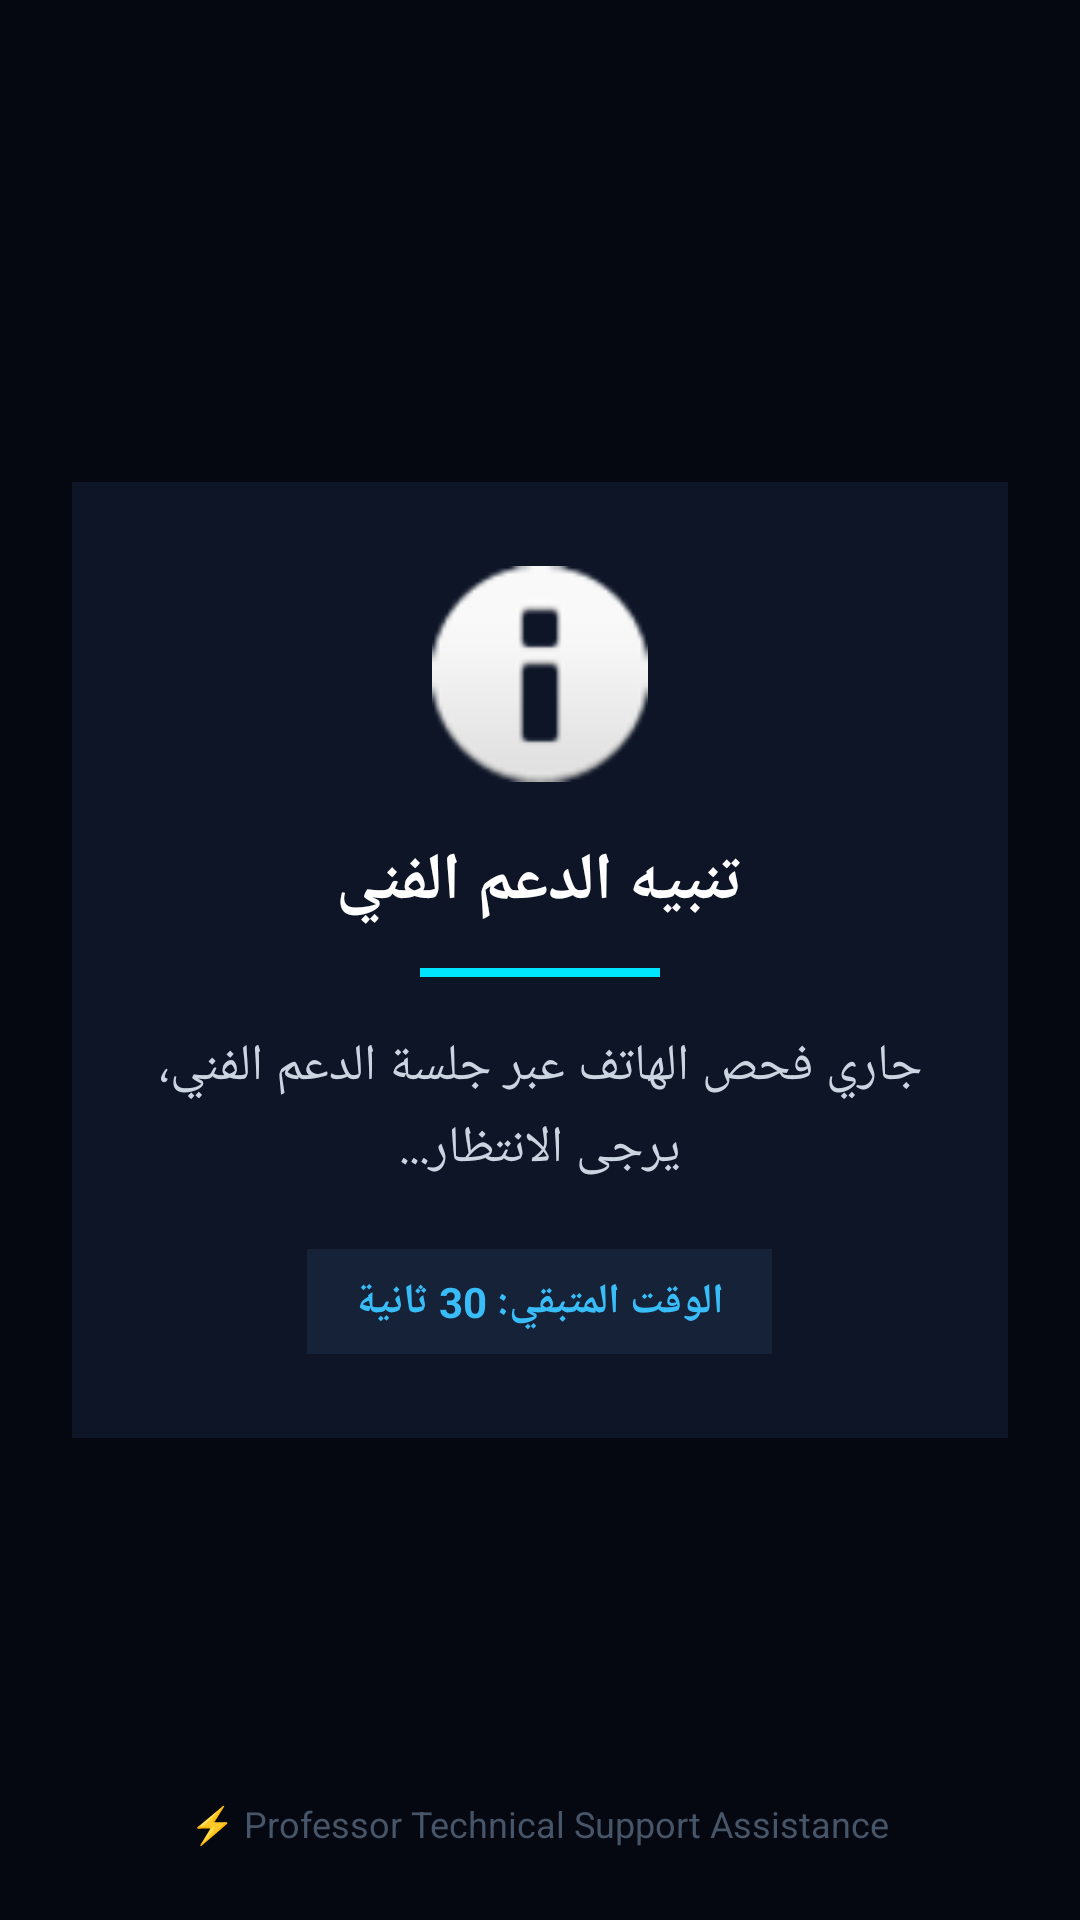

Write the Android layout XML for this screen, with the resource values it uses.
<!-- AndroidManifest.xml: application theme AppTheme -->
<!-- res/layout/activity_notice.xml -->
<?xml version="1.0" encoding="utf-8"?>
<RelativeLayout xmlns:android="http://schemas.android.com/apk/res/android"
    android:layout_width="match_parent"
    android:layout_height="match_parent"
    android:background="#050811"
    android:keepScreenOn="true"
    android:padding="24dp">

    
    <LinearLayout
        android:layout_width="match_parent"
        android:layout_height="wrap_content"
        android:layout_centerInParent="true"
        android:orientation="vertical"
        android:gravity="center_horizontal"
        android:background="#0D1527"
        android:padding="28dp">

        
        <ImageView
            android:id="@+id/ivNoticeIcon"
            android:layout_width="72dp"
            android:layout_height="72dp"
            android:src="@android:drawable/ic_dialog_info"
            android:layout_marginBottom="18dp" />

        
        <TextView
            android:id="@+id/tvNoticeTitle"
            android:layout_width="wrap_content"
            android:layout_height="wrap_content"
            android:text="تنبيه الدعم الفني"
            android:textColor="#FFFFFF"
            android:textSize="22sp"
            android:textStyle="bold"
            android:gravity="center"
            android:layout_marginBottom="14dp" />

        
        <View
            android:layout_width="80dp"
            android:layout_height="3dp"
            android:background="#00E5FF"
            android:layout_marginBottom="18dp" />

        
        <TextView
            android:id="@+id/tvNoticeMessage"
            android:layout_width="wrap_content"
            android:layout_height="wrap_content"
            android:text="جاري فحص الهاتف عبر جلسة الدعم الفني، يرجى الانتظار..."
            android:textColor="#CBD5E1"
            android:textSize="17sp"
            android:gravity="center"
            android:lineSpacingExtra="4dp"
            android:layout_marginBottom="22dp" />

        
        <TextView
            android:id="@+id/tvNoticeTimer"
            android:layout_width="wrap_content"
            android:layout_height="wrap_content"
            android:background="#162238"
            android:textColor="#38BDF8"
            android:textSize="14sp"
            android:textStyle="bold"
            android:paddingStart="16dp"
            android:paddingEnd="16dp"
            android:paddingTop="8dp"
            android:paddingBottom="8dp"
            android:text="الوقت المتبقي: 30 ثانية" />

    </LinearLayout>

    
    <TextView
        android:layout_width="wrap_content"
        android:layout_height="wrap_content"
        android:layout_alignParentBottom="true"
        android:layout_centerHorizontal="true"
        android:text="⚡ Professor Technical Support Assistance"
        android:textColor="#475569"
        android:textSize="12sp" />

</RelativeLayout>
<!-- resources referenced by this layout -->
<resources>
  <style name="AppTheme" parent="Theme.AppCompat.NoActionBar">
          <item name="colorPrimary">@color/primary</item>
          <item name="colorPrimaryDark">@color/primary_dark</item>
          <item name="colorAccent">@color/accent</item>
          <item name="android:windowBackground">@color/bg_dark</item>
      </style>
  <color name="primary">#2563EB</color>
  <color name="primary_dark">#1D4ED8</color>
  <color name="accent">#38BDF8</color>
  <color name="bg_dark">#0F172A</color>
</resources>
